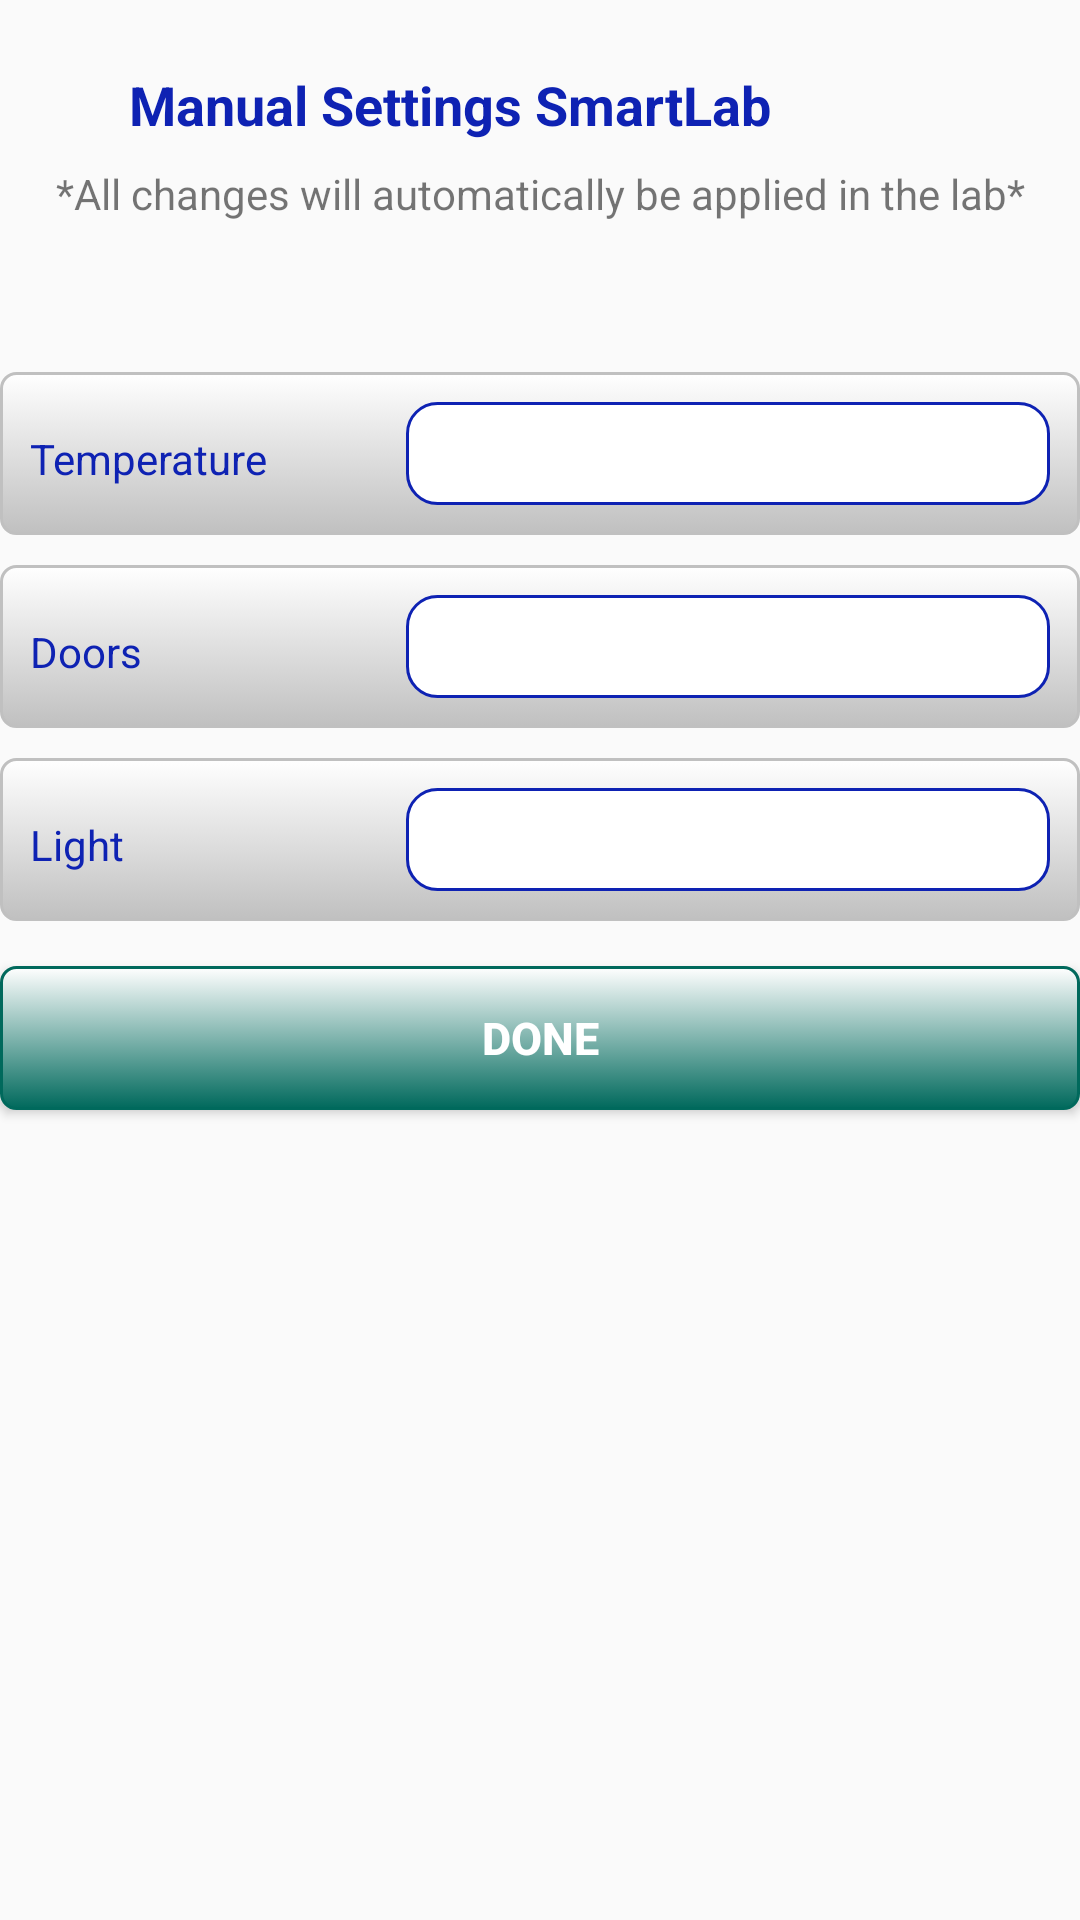

Android layout source for this screen:
<!-- AndroidManifest.xml: application theme AppTheme.NoActionBar -->
<!-- res/layout/fragment_manual_setting.xml -->
<LinearLayout xmlns:android="http://schemas.android.com/apk/res/android"
    xmlns:tools="http://schemas.android.com/tools"
    android:layout_width="match_parent"
    android:layout_height="match_parent"
    android:orientation="vertical"
    android:layout_marginRight="20dp"
    android:layout_marginLeft="20dp"
    tools:context="ius.smartlab.Fragments.ManualSettingFragment">

    <TextView
        android:id="@+id/future_status_title"
        android:layout_width="300dp"
        android:layout_height="40dp"
        android:gravity="center"
        android:layout_centerHorizontal="true"
        android:text="Manual Settings SmartLab"
        android:textColor="@color/colorPrimary"
        android:textSize="18sp"
        android:textStyle="bold"
        android:layout_marginTop="15dp"/>

    <TextView
        android:id="@+id/future_status_title2"
        android:layout_width="match_parent"
        android:layout_height="wrap_content"
        android:text="*All changes will automatically be applied in the lab*"
        android:textAlignment="center"/>

    <LinearLayout
        android:layout_width="match_parent"
        android:layout_height="wrap_content"
        android:id="@+id/ll1"
        android:layout_below="@+id/future_status_title2"
        android:layout_centerHorizontal="true"
        android:layout_marginTop="50dp"
        android:orientation="horizontal"
        android:padding="10dp"
        android:background="@drawable/button_selector1"
        android:weightSum="1" >

        <TextView
            android:layout_width="0dp"
            android:layout_height="wrap_content"
            android:layout_weight=".35"
            android:text="Temperature"
            android:textColor="@color/colorPrimaryDark" />

        <EditText
            android:id="@+id/man_temperature"
            android:layout_width="0dp"
            android:layout_height="wrap_content"
            android:layout_marginLeft="10dp"
            android:background="@drawable/edittext_rounded"
            android:textCursorDrawable="@drawable/edittext_cursor"
            android:textColor="@color/colorPrimaryDark"
            android:inputType="number"
            android:focusable="false"
            android:padding="5dp"
            android:layout_weight=".65" />
    </LinearLayout>

    <LinearLayout
        android:layout_width="match_parent"
        android:layout_height="wrap_content"
        android:id="@+id/ll2"
        android:layout_below="@+id/ll1"
        android:layout_centerHorizontal="true"
        android:layout_marginTop="10dp"
        android:orientation="horizontal"
        android:padding="10dp"
        android:background="@drawable/button_selector1"
        android:weightSum="1" >

        <TextView
            android:layout_width="0dp"
            android:layout_height="wrap_content"
            android:layout_weight=".35"
            android:text="Doors"
            android:textColor="@color/colorPrimaryDark" />

        <EditText
            android:id="@+id/man_doors"
            android:layout_width="0dp"
            android:layout_height="wrap_content"
            android:layout_marginLeft="10dp"
            android:background="@drawable/edittext_rounded"
            android:textCursorDrawable="@drawable/edittext_cursor"
            android:textColor="@color/colorPrimaryDark"
            android:inputType="number"
            android:focusable="false"
            android:padding="5dp"
            android:layout_weight=".65" />
    </LinearLayout>

    <LinearLayout
        android:layout_width="match_parent"
        android:layout_height="wrap_content"
        android:id="@+id/ll3"
        android:layout_below="@+id/ll2"
        android:layout_centerHorizontal="true"
        android:layout_marginTop="10dp"
        android:orientation="horizontal"
        android:padding="10dp"
        android:background="@drawable/button_selector1"
        android:weightSum="1" >

        <TextView
            android:layout_width="0dp"
            android:layout_height="wrap_content"
            android:layout_weight=".35"
            android:text="Light"
            android:textColor="@color/colorPrimaryDark" />

        <EditText
            android:id="@+id/man_light"
            android:layout_width="0dp"
            android:layout_height="wrap_content"
            android:layout_marginLeft="10dp"
            android:background="@drawable/edittext_rounded"
            android:textCursorDrawable="@drawable/edittext_cursor"
            android:textColor="@color/colorPrimaryDark"
            android:inputType="number"
            android:focusable="false"
            android:padding="5dp"
            android:layout_weight=".65" />
    </LinearLayout>

    <Button
        android:id="@+id/man_setting_button"
        android:layout_width="match_parent"
        android:layout_height="wrap_content"
        android:textColor="#ffffff"
        android:textSize="15sp"
        android:textStyle="bold"
        android:layout_marginTop="15dp"
        android:layout_marginBottom="15dp"
        android:text="Done"
        android:background="@drawable/button_selector3"/>

</LinearLayout>
<!-- resources referenced by this layout -->
<resources>
  <color name="colorPrimary">#0e22b3</color>
  <color name="colorPrimaryDark">#0e22b3</color>
  <!-- drawable button_selector1 (drawable) -->
  <?xml version="1.0" encoding="utf-8"?>
  <selector xmlns:android="http://schemas.android.com/apk/res/android" >
  
      <item android:state_pressed="true" >
          <shape android:shape="rectangle"  >
              <corners android:radius="5dp" />
              <stroke android:width="1dip" android:color="#0e22b3" />
              <gradient android:angle="-90" android:startColor="#ffffff" android:endColor="#c0c0c0"  />
          </shape>
      </item>
  
      <item android:state_focused="true">
          <shape android:shape="rectangle"  >
              <corners android:radius="50dp" />
              <stroke android:width="1dip" android:color="#0e22b3" />
              <solid android:color="#0e22b3"/>
          </shape>
      </item>
  
      <item >
          <shape android:shape="rectangle"  >
              <corners android:radius="5dp" />
              <stroke android:width="1dip" android:color="#c0c0c0" />
              <gradient android:angle="-90" android:startColor="#ffffff" android:endColor="#c0c0c0" />
          </shape>
      </item>
  
  </selector>
  <!-- drawable button_selector3 (drawable) -->
  <?xml version="1.0" encoding="utf-8"?>
  <selector xmlns:android="http://schemas.android.com/apk/res/android" >
  
      <item android:state_pressed="true" >
          <shape android:shape="rectangle"  >
              <corners android:radius="5dp" />
              <stroke android:width="1dip" android:color="#00695c" />
              <gradient android:angle="-90" android:startColor="#ffffff" android:endColor="#00695c"  />
          </shape>
      </item>
  
      <item android:state_focused="true">
          <shape android:shape="rectangle"  >
              <corners android:radius="50dp" />
              <stroke android:width="1dip" android:color="#00695c" />
              <solid android:color="#00695c"/>
          </shape>
      </item>
  
      <item >
          <shape android:shape="rectangle"  >
              <corners android:radius="5dp" />
              <stroke android:width="1dip" android:color="#00695c" />
              <gradient android:angle="-90" android:startColor="#ffffff" android:endColor="#00695c" />
          </shape>
      </item>
  
  </selector>
  <!-- drawable edittext_cursor (drawable-xxhdpi) -->
  <?xml version="1.0" encoding="utf-8"?>
  <shape
      xmlns:android="http://schemas.android.com/apk/res/android"
      android:shape="rectangle" >
  
      <size
          android:height="3dp"
          android:width="2dip" />
  
      <solid
          android:color="@color/colorPrimaryDark" />
  
      <padding
          android:top="-8px"
          android:bottom="-8px" />
  
  </shape>
  <!-- drawable edittext_rounded (drawable-xxhdpi) -->
  <?xml version="1.0" encoding="utf-8"?>
  <shape
      xmlns:android="http://schemas.android.com/apk/res/android" >
  
      <solid android:color="#FFFFFF" />
  
      <stroke
          android:width="1dp"
          android:color="@color/colorPrimaryDark" />
  
      <corners
          android:topLeftRadius="10dp"
          android:topRightRadius="10dp"
          android:bottomLeftRadius="10dp"
          android:bottomRightRadius="10dp" />
  
  </shape>
  <style name="AppTheme.NoActionBar">
          <item name="windowActionBar">false</item>
          <item name="windowNoTitle">true</item>
      </style>
</resources>
